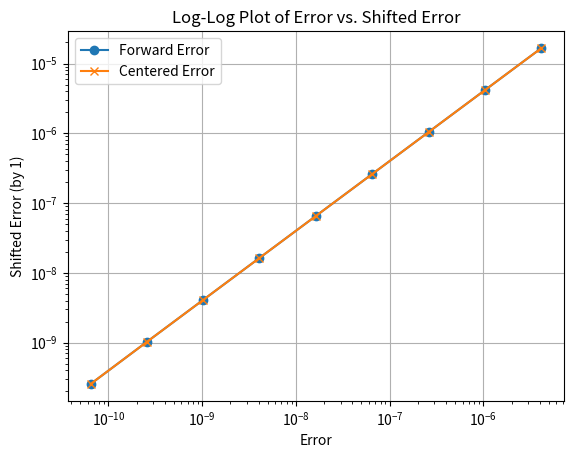

Python code for this plot:
import numpy as np
import matplotlib.pyplot as plt

# Define the function f(x) = cos(x)
def f(x):
    return np.cos(x)

# Define the forward difference and centered difference formulas
def forward_difference(f, s, h):
    return (f(s + h) - f(s)) / h

def centered_difference(f, s, h):
    return (f(s + h) - f(s - h)) / (2 * h)

# Set the point of interest x = pi/2 and the step sizes
s = np.pi / 2
h = 0.01 * 2.0 ** (-np.arange(0, 10))

# Calculate the derivative approximations using forward and centered difference
forward_diffs = [forward_difference(f, s, h_i) for h_i in h]
centered_diffs = [centered_difference(f, s, h_i) for h_i in h]

# Calculate the errors
forward_error = 1 + np.array(forward_diffs)
centered_error = 1 + np.array(centered_diffs)

# Calculate the shifted errors
shifted_forward_error = np.roll(forward_error, 1)
shifted_centered_error = np.roll(centered_error, 1)

# Plot forward difference errors
plt.figure()
plt.loglog(forward_error[1:], shifted_forward_error[1:], label="Forward Error", marker='o')
plt.loglog(centered_error[1:], shifted_centered_error[1:], label="Centered Error", marker='x')
plt.grid(True)

# Add labels and legend
plt.xlabel('Error')
plt.ylabel('Shifted Error (by 1)')
plt.title('Log-Log Plot of Error vs. Shifted Error')
plt.legend()

# Show plot
plt.show()

